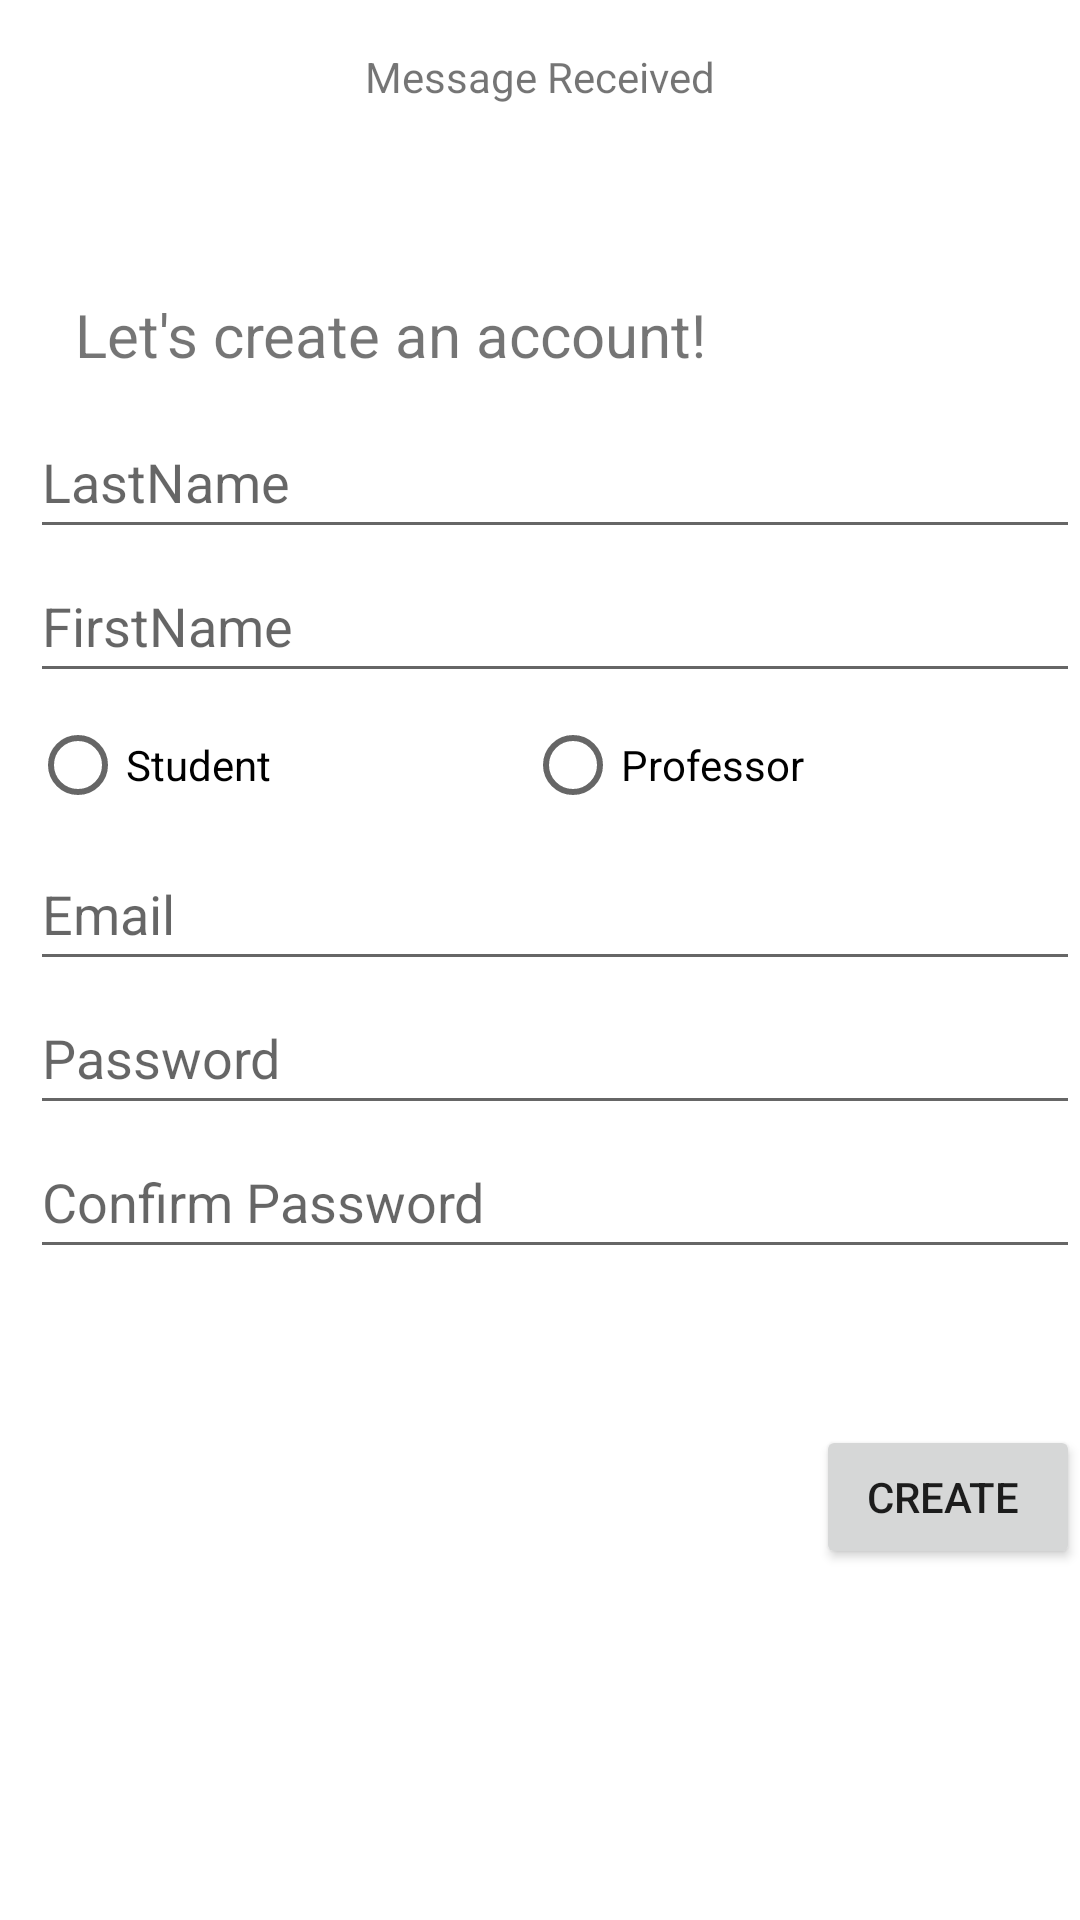

The Android layout XML behind this screen, and the referenced resources:
<!-- AndroidManifest.xml: application theme Theme.LicenseAid -->
<!-- res/layout/activity_create_account.xml -->
<?xml version="1.0" encoding="utf-8"?>
<androidx.constraintlayout.widget.ConstraintLayout xmlns:android="http://schemas.android.com/apk/res/android"
    xmlns:app="http://schemas.android.com/apk/res-auto"
    xmlns:tools="http://schemas.android.com/tools"
    android:id="@+id/text_header"
    android:layout_width="match_parent"
    android:layout_height="match_parent"
    android:layout_marginLeft="8px"
    android:layout_marginTop="16px"
    android:minHeight="50px"
    tools:context=".create_account">

    <TextView
        android:id="@+id/textView"
        android:layout_width="wrap_content"
        android:layout_height="wrap_content"
        android:layout_marginTop="16dp"
        android:text="Message Received"
        app:layout_constraintEnd_toEndOf="parent"
        app:layout_constraintStart_toStartOf="parent"
        app:layout_constraintTop_toTopOf="parent" />

    <LinearLayout
        android:id="@+id/linearLayout2"
        android:layout_width="350dp"
        android:layout_height="wrap_content"
        android:layout_marginStart="10dp"
        android:layout_marginTop="100dp"
        android:orientation="vertical"
        app:layout_constraintEnd_toEndOf="parent"
        app:layout_constraintHorizontal_bias="0.2"
        app:layout_constraintStart_toStartOf="parent"
        app:layout_constraintTop_toBottomOf="@+id/textView">

        <EditText
            android:id="@+id/editTextTextPersonLastName"
            android:layout_width="match_parent"
            android:layout_height="wrap_content"
            android:ems="10"
            android:hint="LastName"
            android:inputType="textPersonName"
            android:minHeight="48dp" />

        <EditText
            android:id="@+id/editTextTextPersonFirstName"
            android:layout_width="match_parent"
            android:layout_height="wrap_content"
            android:ems="10"
            android:hint="FirstName"
            android:inputType="textPersonName"
            android:minHeight="48dp" />

        <RadioGroup
            android:layout_width="match_parent"
            android:layout_height="match_parent"
            android:orientation="horizontal"
            android:textAlignment="viewStart">

            <RadioButton
                android:id="@+id/radioButton"
                android:layout_width="165dp"
                android:layout_height="wrap_content"
                android:text="Student" />

            <RadioButton
                android:id="@+id/radioButton2"
                android:layout_width="match_parent"
                android:layout_height="wrap_content"
                android:text="Professor" />

        </RadioGroup>

        <EditText
            android:id="@+id/editTextTextEmail"
            android:layout_width="match_parent"
            android:layout_height="wrap_content"
            android:autoLink="email"
            android:ems="10"
            android:hint="Email"
            android:inputType="textEmailAddress"
            android:minHeight="48dp" />

        <EditText
            android:id="@+id/editTextTextPasswordCreatePassword"
            android:layout_width="match_parent"
            android:layout_height="wrap_content"
            android:ems="10"
            android:hint="Password"
            android:inputType="textPassword"
            android:minHeight="48dp" />

        <EditText
            android:id="@+id/editTextTextCreatePasswordConfirm"
            android:layout_width="match_parent"
            android:layout_height="wrap_content"
            android:ems="10"
            android:hint="Confirm Password"
            android:inputType="textPassword"
            android:minHeight="48dp" />

    </LinearLayout>

    <TextView
        android:id="@+id/textView5"
        android:layout_width="wrap_content"
        android:layout_height="wrap_content"
        android:layout_marginStart="25dp"
        android:layout_marginBottom="10dp"
        android:text="Let's create an account!"
        android:textSize="20sp"
        app:layout_constraintBottom_toTopOf="@+id/linearLayout2"
        app:layout_constraintStart_toStartOf="parent" />

    <Button
        android:id="@+id/createAccount"
        android:layout_width="wrap_content"
        android:layout_height="wrap_content"
        android:layout_marginStart="272dp"
        android:layout_marginTop="52dp"
        android:onClick="createAccount"
        android:text="Create "
        app:layout_constraintStart_toStartOf="parent"
        app:layout_constraintTop_toBottomOf="@+id/linearLayout2" />

</androidx.constraintlayout.widget.ConstraintLayout>
<!-- resources referenced by this layout -->
<resources>
  <style name="Theme.LicenseAid" parent="Theme.MaterialComponents.DayNight.DarkActionBar">
          
          <item name="colorPrimary">@color/purple_500</item>
          <item name="colorPrimaryVariant">@color/purple_700</item>
          <item name="colorOnPrimary">@color/white</item>
          
          <item name="colorSecondary">@color/teal_200</item>
          <item name="colorSecondaryVariant">@color/teal_700</item>
          <item name="colorOnSecondary">@color/black</item>
          
          <item name="android:statusBarColor" tools:targetApi="l">?attr/colorPrimaryVariant</item>
          
      </style>
  <!-- not gathered from this repository: default colours our renderer supplied (Android Studio template values) -->
  <color name="purple_500">#FF6200EE</color>
  <color name="purple_700">#FF3700B3</color>
  <color name="teal_200">#FF03DAC5</color>
  <color name="teal_700">#FF018786</color>
  <color name="black">#FF000000</color>
  <color name="white">#FFFFFFFF</color>
</resources>
